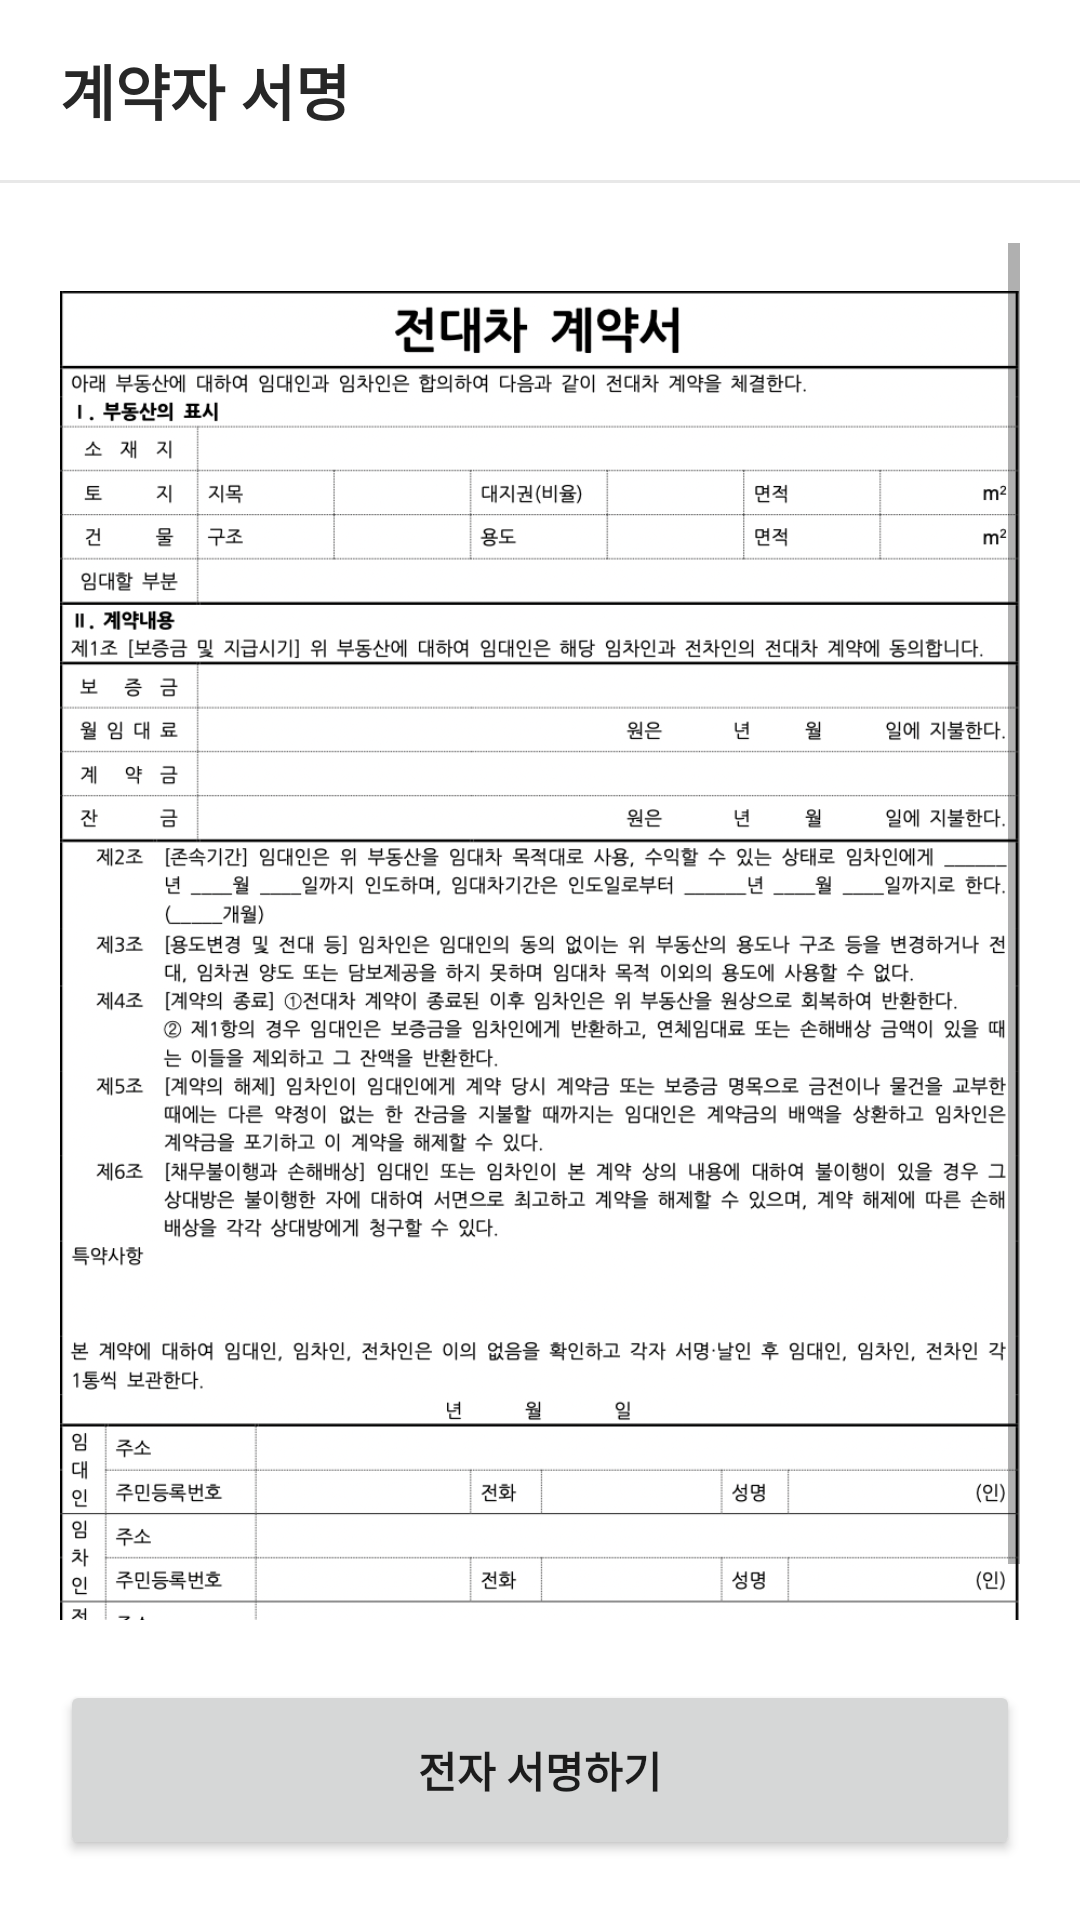

The Android layout XML behind this screen, and the referenced resources:
<!-- AndroidManifest.xml: application theme Theme.Hyu_dongzi -->
<!-- res/layout/activity_contract5.xml -->
<?xml version="1.0" encoding="utf-8"?>
<androidx.constraintlayout.widget.ConstraintLayout xmlns:android="http://schemas.android.com/apk/res/android"
    xmlns:app="http://schemas.android.com/apk/res-auto"
    xmlns:tools="http://schemas.android.com/tools"
    android:layout_width="match_parent"
    android:layout_height="match_parent"
    android:orientation="vertical">

    <FrameLayout
        android:id="@+id/frameLayout"
        android:layout_width="match_parent"
        android:layout_height="60dp"
        app:layout_constraintStart_toStartOf="parent"
        app:layout_constraintTop_toTopOf="parent">

        <TextView
            android:id="@+id/tv_test"
            android:layout_width="wrap_content"
            android:layout_height="wrap_content"
            android:layout_gravity="center_vertical"
            android:layout_marginStart="20dp"
            android:text="계약자 서명"
            android:textAppearance="@style/title_text" />

    </FrameLayout>

    <View
        android:id="@+id/view3"
        android:layout_width="match_parent"
        android:layout_height="1dp"
        android:background="#E8E8E8"
        app:layout_constraintStart_toStartOf="parent"
        app:layout_constraintTop_toBottomOf="@id/frameLayout" />

    <ScrollView
        android:id="@+id/scrollView"
        android:layout_width="match_parent"
        android:padding="20dp"
        android:layout_height="0dp"
        app:layout_constraintBottom_toTopOf="@+id/contractDetailButton"
        app:layout_constraintStart_toStartOf="parent"
        app:layout_constraintTop_toBottomOf="@id/view3">

        <LinearLayout
            android:layout_width="match_parent"
            android:layout_height="wrap_content"
            android:orientation="vertical">

            <ImageView
                android:id="@+id/imageView2"
                android:layout_width="wrap_content"
                android:layout_height="500dp"
                app:srcCompat="@drawable/contract" />
        </LinearLayout>
    </ScrollView>

    <Button
        android:id="@+id/contractDetailButton"
        android:layout_width="match_parent"
        android:layout_height="60dp"
        android:layout_margin="20dp"
        android:text="전자 서명하기"
        android:textStyle="bold"
        app:layout_constraintBottom_toBottomOf="parent"
        app:layout_constraintStart_toStartOf="parent" />

</androidx.constraintlayout.widget.ConstraintLayout>
<!-- resources referenced by this layout -->
<resources>
  <!-- drawable contract: png bitmap (drawable, 682106 bytes) -->
  <style name="title_text">
          <item name="android:textSize">
              20sp
          </item>
          <item name="android:textColor">
              #272727
          </item>
          <item name="android:textStyle">
              bold
          </item>
      </style>
  <style name="Theme.Hyu_dongzi" parent="Theme.MaterialComponents.DayNight.NoActionBar">
          
          <item name="colorPrimary">@color/blue_light</item>
          <item name="colorPrimaryVariant">@color/blue</item>
          <item name="colorOnPrimary">@color/white</item>
          
          <item name="colorSecondary">@color/teal_200</item>
          <item name="colorSecondaryVariant">@color/teal_700</item>
          <item name="colorOnSecondary">@color/black</item>
          
          <item name="android:statusBarColor" tools:targetApi="l">?attr/colorPrimaryVariant</item>
          
      </style>
  <color name="blue_light">#4c75b4</color>
  <color name="blue">#0e4a84</color>
  <color name="white">#FFFFFFFF</color>
  <color name="teal_200">#4c75b4</color>
  <color name="teal_700">#FF018786</color>
  <color name="black">#FF000000</color>
</resources>
